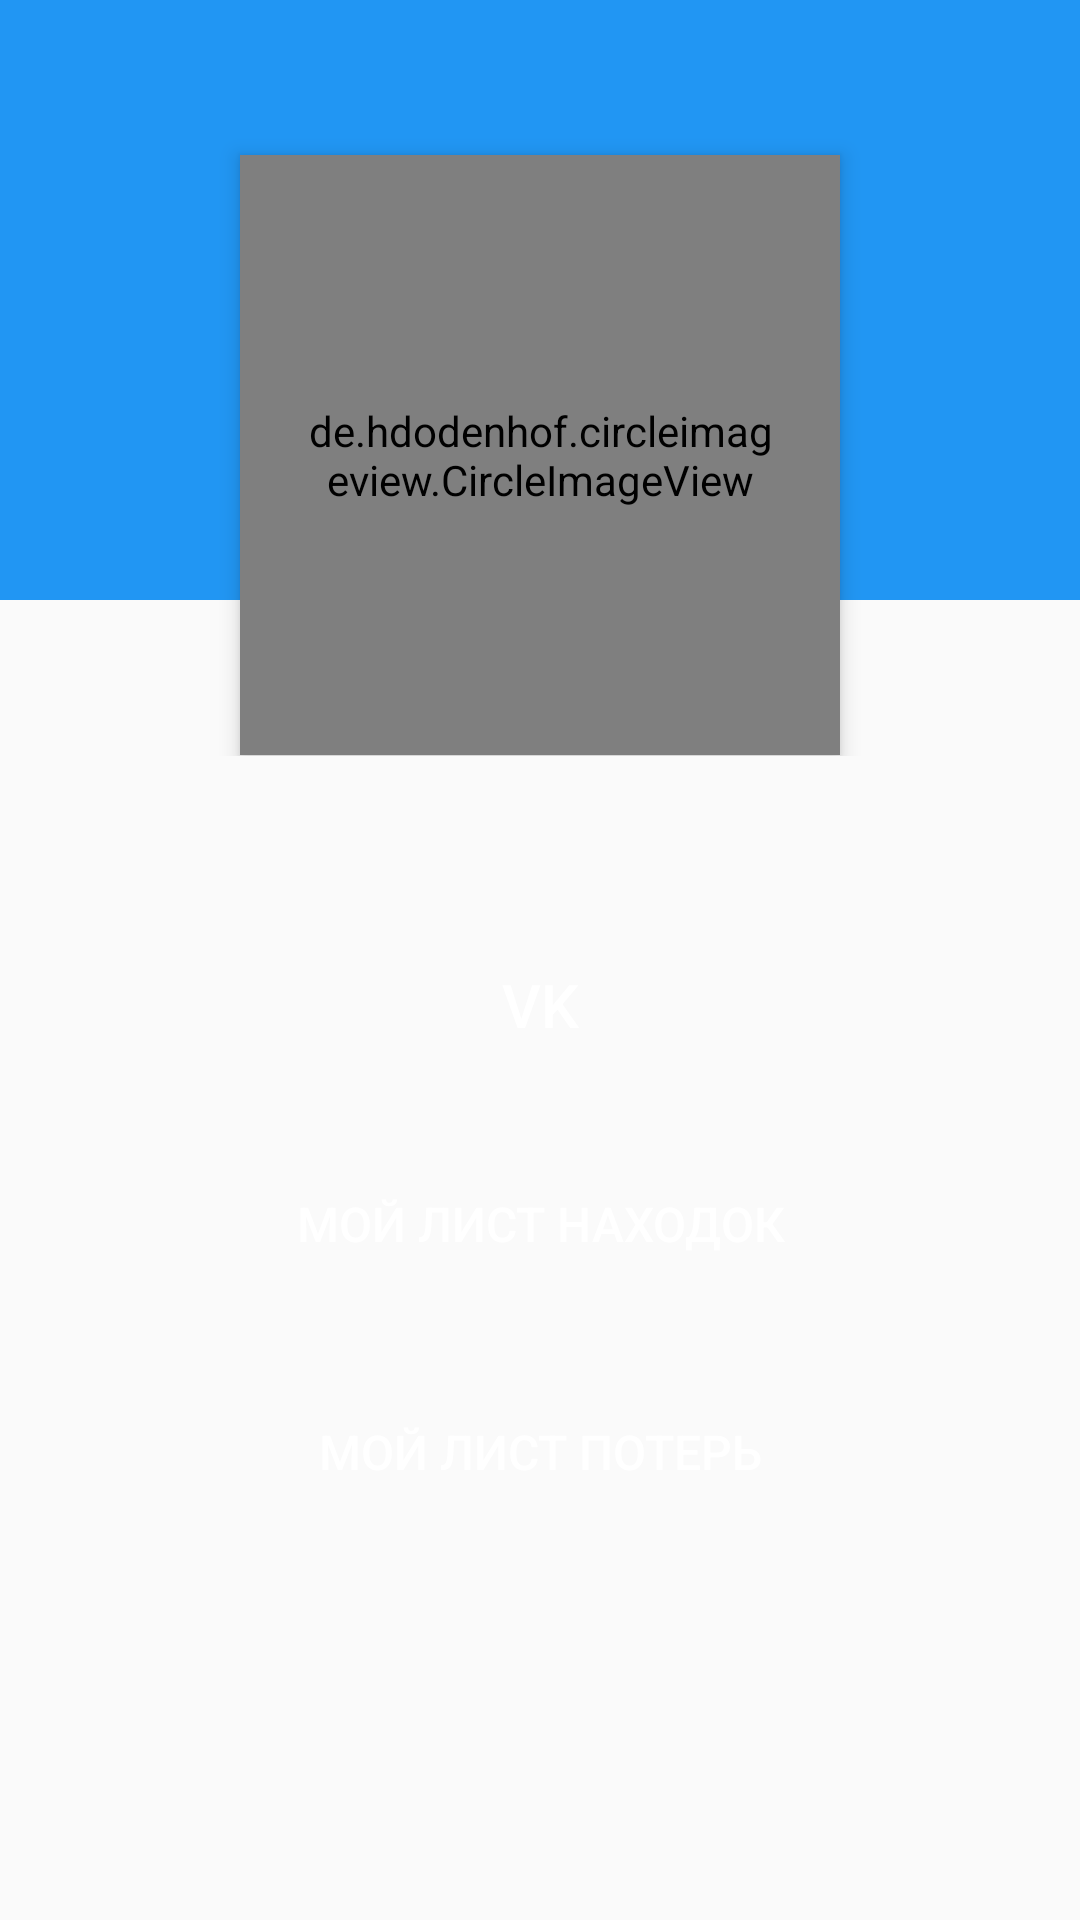

Here is an Android app screen rendered from its layout file. Give the layout XML and the strings, colors and styles it references.
<!-- AndroidManifest.xml: application theme AppTheme -->
<!-- res/layout/my_profile_fragment.xml -->
<?xml version="1.0" encoding="utf-8"?>
<LinearLayout xmlns:android="http://schemas.android.com/apk/res/android"
    xmlns:app="http://schemas.android.com/apk/res-auto"
    xmlns:tools="http://schemas.android.com/tools"
    android:layout_width="match_parent"
    android:layout_height="match_parent"
    android:orientation="vertical">

    <RelativeLayout
        android:layout_width="match_parent"
        android:layout_height="252dp">

        <FrameLayout
            android:id="@+id/color_fill"
            android:layout_width="match_parent"
            android:layout_height="200dp"
            android:background="@color/colorPrimary" />

        <de.hdodenhof.circleimageview.CircleImageView
            android:id="@+id/profile_image"
            android:layout_width="200dp"
            android:layout_height="200dp"
            android:layout_alignBottom="@+id/color_fill"
            android:layout_centerHorizontal="true"
            android:layout_marginBottom="-52dp"
            android:elevation="4dp"
            android:padding="20dp"
            android:scaleType="centerCrop"
            android:src="@drawable/user_icon"
            app:civ_border_color="#FFFFFFFF"
            app:civ_border_width="4dp" />
    </RelativeLayout>


    <TextView
        android:id="@+id/tv_name"
        android:layout_width="wrap_content"
        android:layout_height="wrap_content"
        android:layout_gravity="center_horizontal"
        android:layout_margin="8dp"
        android:textColor="@color/colorPrimaryText"
        android:textSize="20sp"
        tools:text="Brendan Moore" />

    <Button
        android:id="@+id/btn_vk"
        style="@style/ButtonMain"
        android:layout_width="150dp"
        android:layout_height="wrap_content"
        android:layout_gravity="center_horizontal"
        android:layout_marginStart="8dp"
        android:layout_marginEnd="8dp"
        android:layout_marginTop="16dp"
        android:backgroundTint="@color/vk_color"
        android:text="@string/vk"
        android:textColor="@android:color/white"
        android:textSize="20sp" />

    <Button
        android:id="@+id/btn_my_found_list"
        style="@style/ButtonMain"
        android:layout_width="200dp"
        android:layout_height="wrap_content"
        android:layout_gravity="center_horizontal"
        android:layout_marginStart="8dp"
        android:layout_marginTop="25dp"
        android:layout_marginEnd="8dp"
        android:layout_marginBottom="8dp"
        android:backgroundTint="@color/colorAccent"
        android:text="Мой Лист Находок"
        android:textColor="@android:color/white"
        android:textSize="16sp" />


    <Button
        android:id="@+id/btn_my_lost_list"
        style="@style/ButtonMain"
        android:layout_width="200dp"
        android:layout_height="wrap_content"
        android:layout_gravity="center_horizontal"
        android:layout_marginStart="8dp"
        android:layout_marginTop="20dp"
        android:layout_marginEnd="8dp"
        android:layout_marginBottom="8dp"
        android:backgroundTint="@color/colorAccent"
        android:text="Мой Лист Потерь"
        android:textColor="@android:color/white"
        android:textSize="16sp" />

</LinearLayout>
<!-- resources referenced by this layout -->
<resources>
  <color name="colorAccent">#0D47A1</color>
  <color name="colorPrimary">#2196F3</color>
  <color name="colorPrimaryText">#212121</color>
  <string name="vk">VK</string>
  <style name="ButtonMain">
          <item name="android:background">@drawable/button_main</item>
      </style>
  <style name="AppTheme" parent="Theme.AppCompat.Light.NoActionBar">
          
          <item name="colorPrimary">@color/colorPrimary</item>
          <item name="colorPrimaryDark">@color/colorPrimaryDark</item>
          <item name="colorAccent">@color/colorAccent</item>
      </style>
  <color name="colorPrimaryDark">#0D47A1</color>
</resources>
